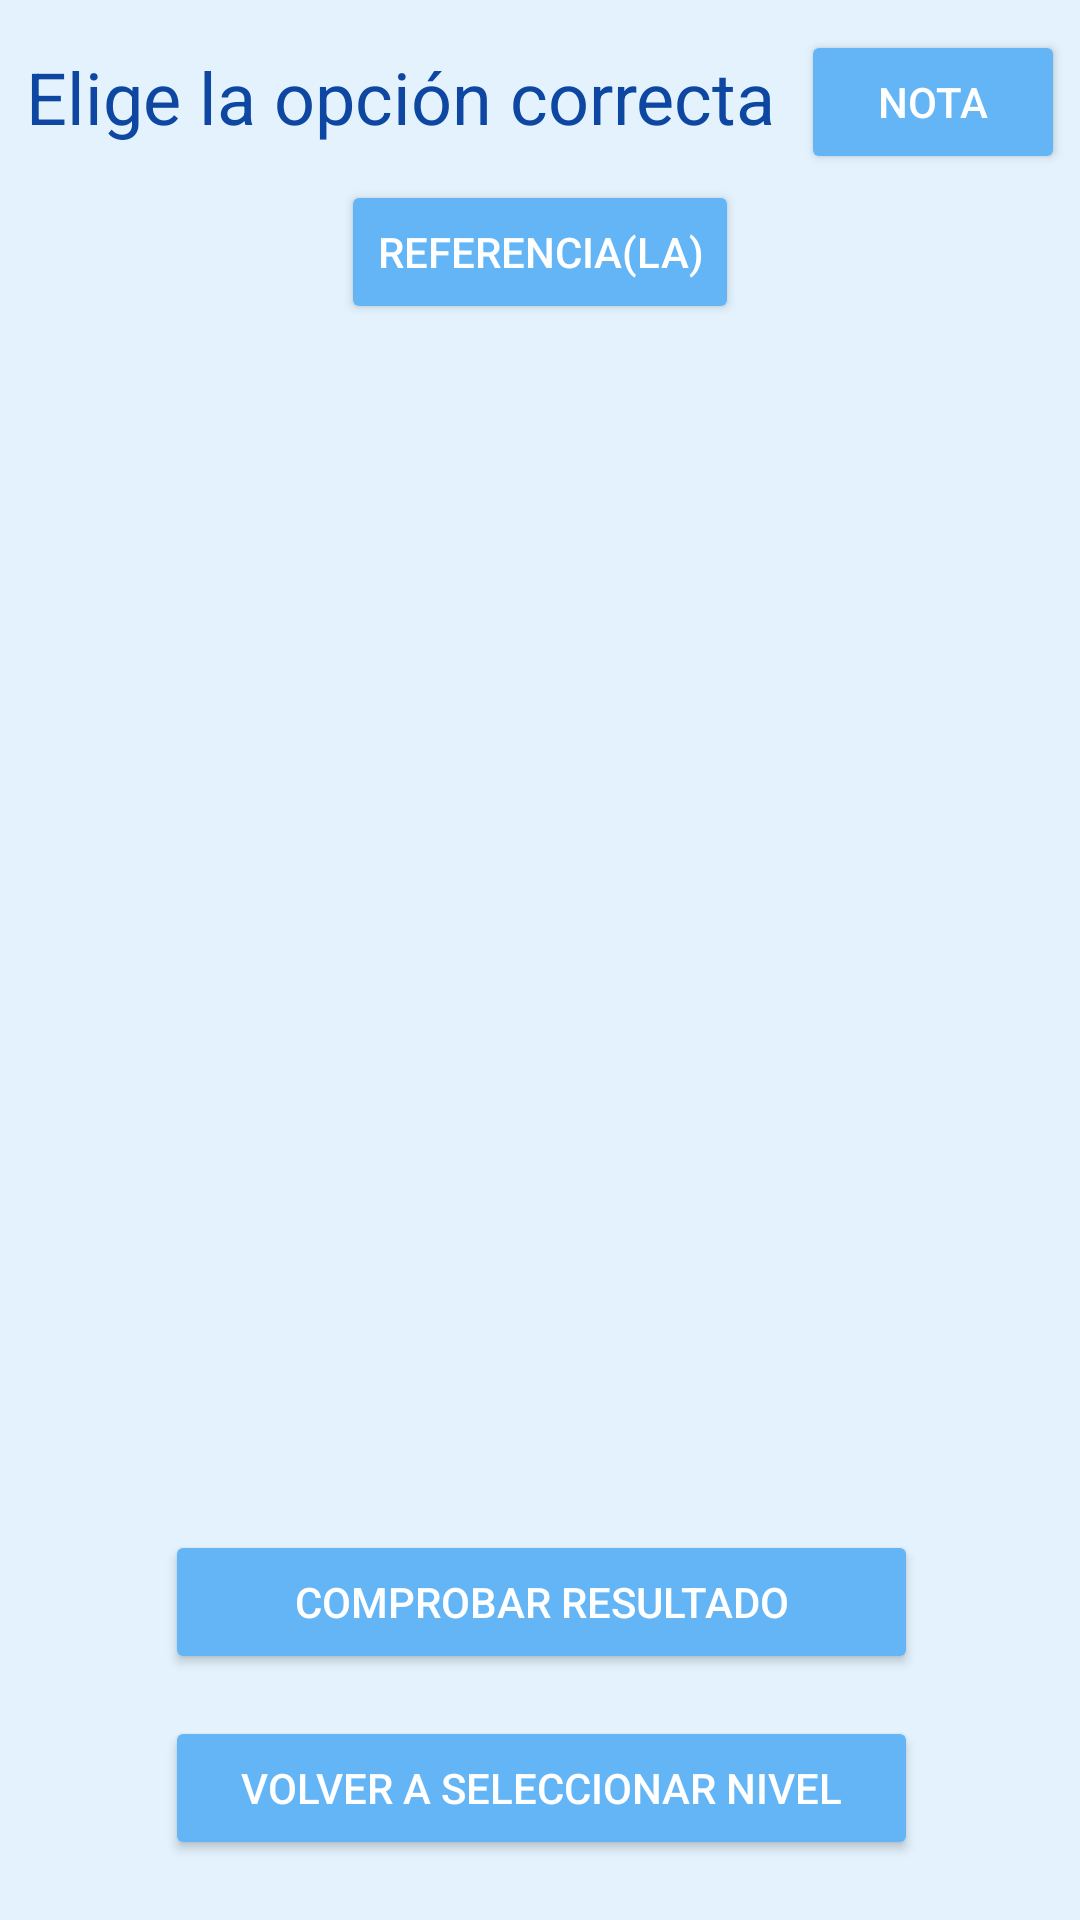

This screen was rendered from an Android layout file. Write that file and the resources it references.
<!-- AndroidManifest.xml: application theme AppTheme -->
<!-- res/layout/nivel_seleccionar_adivinar.xml -->
<?xml version="1.0" encoding="utf-8"?>
<androidx.constraintlayout.widget.ConstraintLayout xmlns:android="http://schemas.android.com/apk/res/android"
    xmlns:app="http://schemas.android.com/apk/res-auto"
    xmlns:tools="http://schemas.android.com/tools"
    android:layout_width="match_parent"
    android:layout_height="match_parent"
    android:orientation="vertical">


    <TextView
        android:id="@+id/tituloSeleccionar"
        android:layout_width="wrap_content"
        android:layout_height="wrap_content"
        android:layout_marginTop="16dp"
        android:text="Elige la opción correcta"
        android:textColor="@color/md_blue_900"
        android:textSize="24sp"

        app:layout_constraintEnd_toEndOf="parent"
        app:layout_constraintHorizontal_bias="0.079"
        app:layout_constraintStart_toStartOf="parent"
        app:layout_constraintTop_toTopOf="parent" />

    <Button
        android:id="@+id/retroceder"
        android:layout_width="251dp"
        android:layout_height="wrap_content"
        android:layout_marginBottom="20dp"
        android:onClick="volverAtras"
        android:text="Volver a seleccionar nivel"
        app:layout_constraintBottom_toBottomOf="parent"
        app:layout_constraintEnd_toEndOf="parent"
        app:layout_constraintHorizontal_bias="0.504"
        app:layout_constraintStart_toStartOf="parent" />

    <Button
        android:id="@+id/comprobar"
        android:layout_width="251dp"
        android:layout_height="wrap_content"
        android:layout_marginBottom="14dp"
        android:onClick="comprobarResultado"
        android:text="Comprobar resultado"
        app:layout_constraintBottom_toTopOf="@+id/retroceder"
        app:layout_constraintEnd_toEndOf="parent"
        app:layout_constraintHorizontal_bias="0.504"
        app:layout_constraintStart_toStartOf="parent" />

    <ScrollView
        android:id="@+id/scrollView2"
        android:layout_width="385dp"
        android:layout_height="460dp"
        android:layout_marginTop="70dp"
        app:layout_constraintBottom_toTopOf="@+id/comprobar"
        app:layout_constraintEnd_toEndOf="parent"
        app:layout_constraintHorizontal_bias="0.48"
        app:layout_constraintStart_toStartOf="parent"
        app:layout_constraintTop_toBottomOf="@+id/tituloSeleccionar"
        app:layout_constraintVertical_bias="0.153">

        <LinearLayout
            android:id="@+id/opciones"
            android:layout_width="match_parent"
            android:layout_height="wrap_content"
            android:orientation="vertical"
            android:paddingTop="40dp" />
    </ScrollView>

    <Button
        android:id="@+id/botonNota"
        android:layout_width="wrap_content"
        android:layout_height="wrap_content"
        android:layout_marginTop="10dp"
        android:layout_marginEnd="5dp"
        android:layout_marginRight="5dp"
        android:onClick="reproduceNotaRespuesta"
        android:text="Nota"
        app:layout_constraintEnd_toEndOf="parent"
        app:layout_constraintTop_toTopOf="parent" />

    <Button
        android:id="@+id/botonReferencia"
        android:layout_width="wrap_content"
        android:layout_height="wrap_content"
        android:layout_marginTop="60dp"
        android:onClick="reproducirReferencia"
        android:text="Referencia(LA)"
        app:layout_constraintEnd_toEndOf="parent"
        app:layout_constraintHorizontal_bias="0.5"
        app:layout_constraintStart_toStartOf="parent"
        app:layout_constraintTop_toTopOf="parent" />

</androidx.constraintlayout.widget.ConstraintLayout>
<!-- resources referenced by this layout -->
<resources>
  <color name="md_blue_900">#0d47a1</color>
  <style name="AppTheme" parent="Theme.AppCompat.Light.NoActionBar">
          
  
          
          <item name="colorPrimary">@color/md_blue_200</item>
  
          
          <item name="colorPrimaryDark">@color/md_blue_200</item>
  
          
          <item name="android:colorBackground">@color/md_blue_50</item>
  
          <item name="android:textColor">@color/md_text_white</item>
  
          
          <item name="android:colorButtonNormal">@color/md_blue_300</item>
  
          <item name="spinnerDropDownItemStyle">@style/mySpinnerItemStyle</item>
  
      </style>
  <color name="md_blue_200">#90caf9</color>
  <color name="md_blue_50">#e3f2fd</color>
  <color name="md_text_white">#ffffffff</color>
  <color name="md_blue_300">#64b5f6</color>
  <style name="mySpinnerItemStyle" parent="@android:style/Widget.Holo.DropDownItem.Spinner">
              <item name="android:textColor">@color/md_blue_900</item>
          </style>
</resources>
